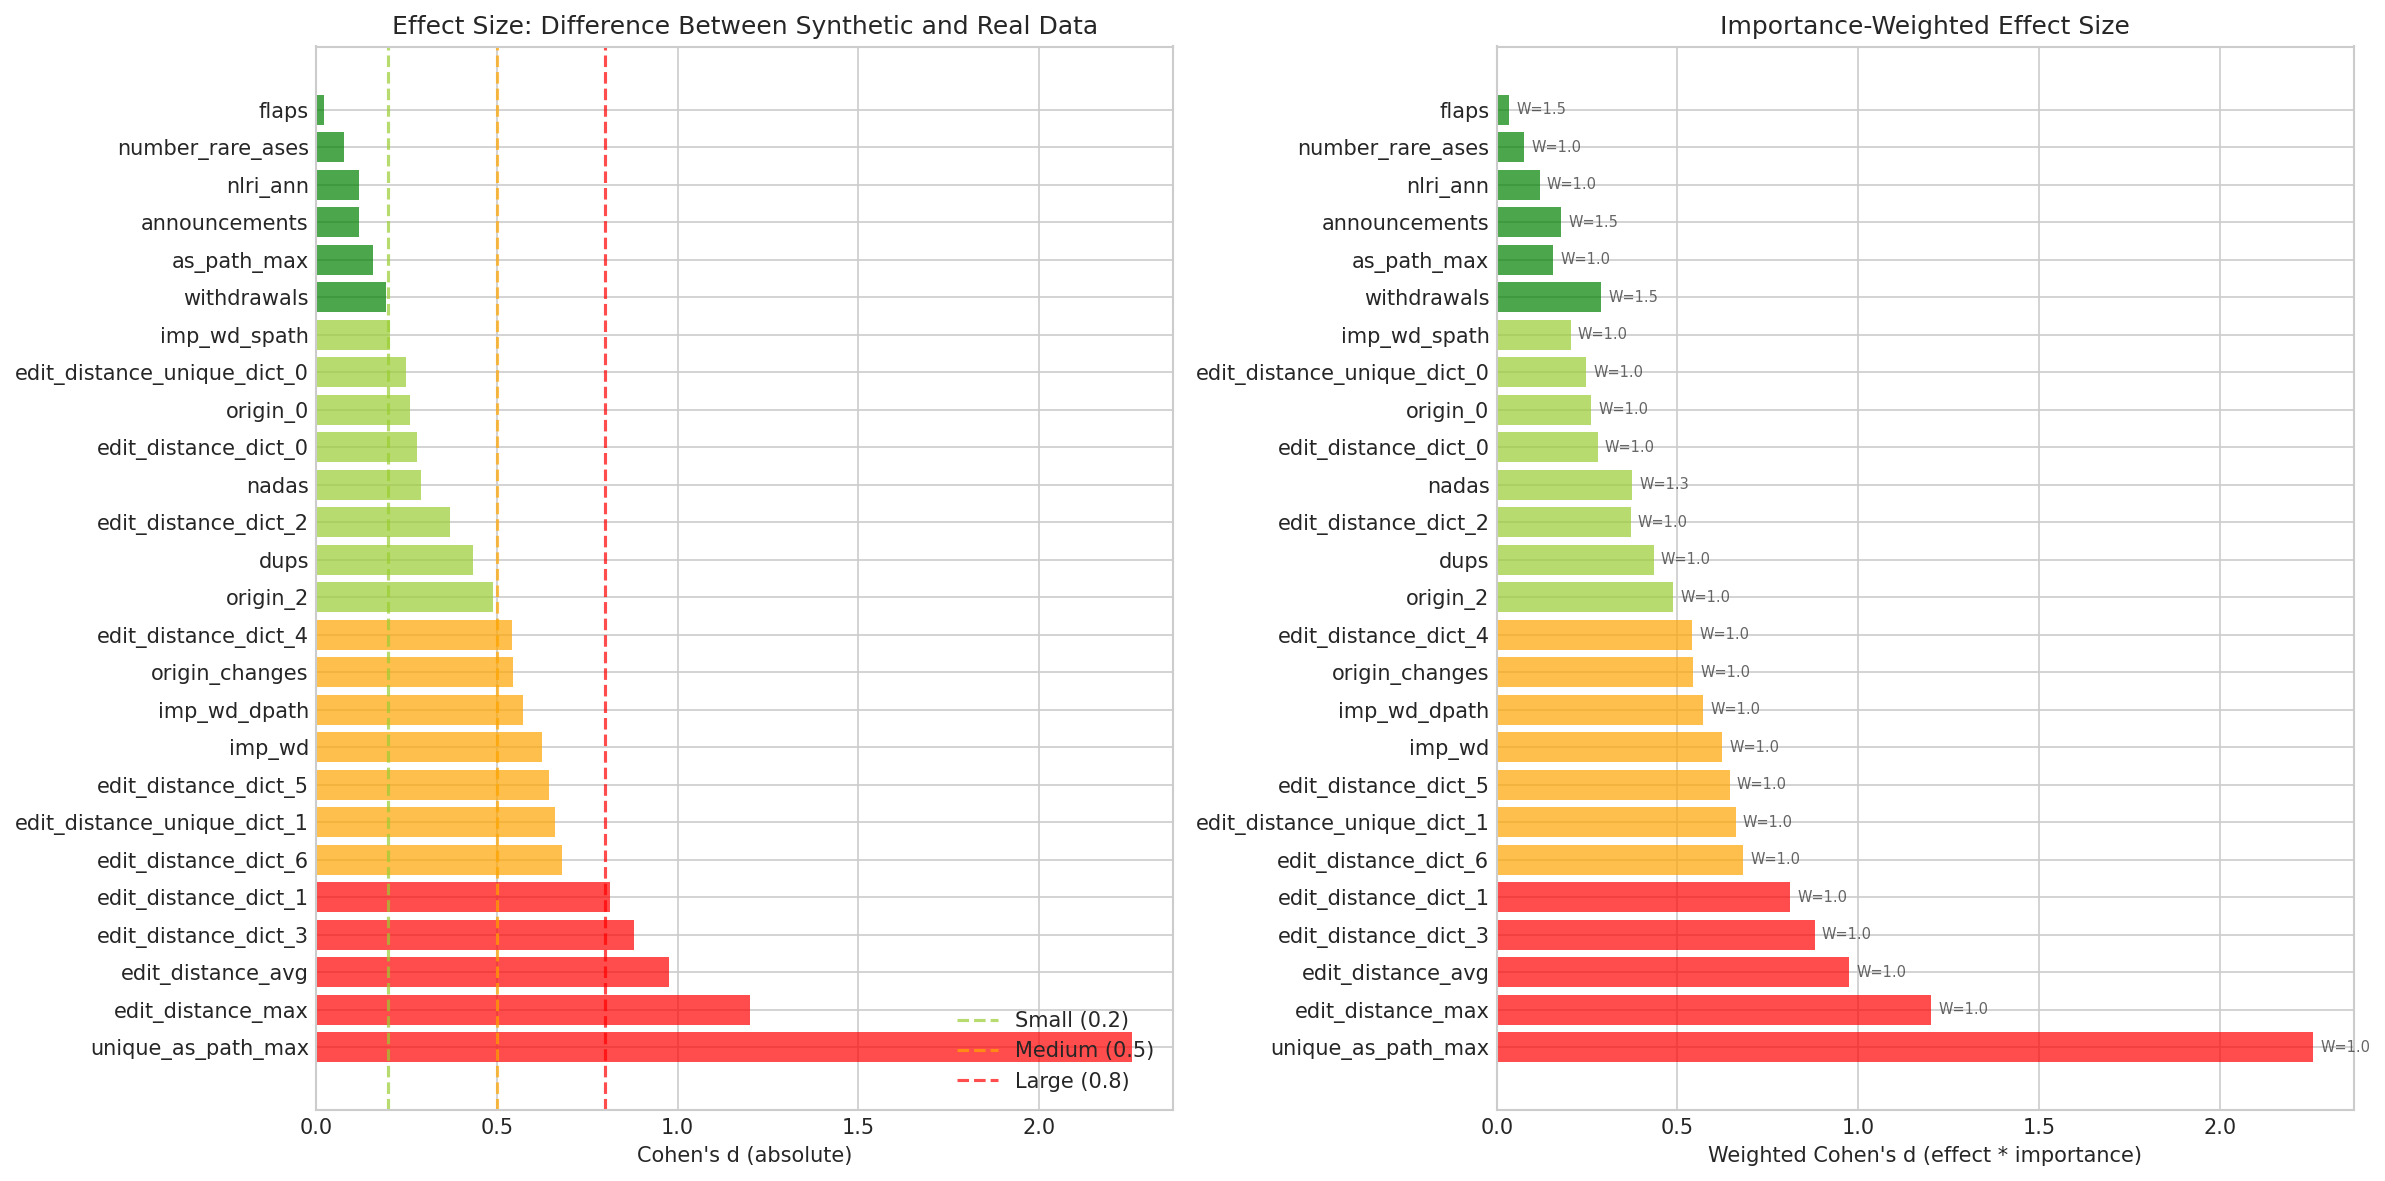

The table this chart was drawn from, first rows:
feature, cohens_d, abs_d, interpretation, capped, importance_weight
unique_as_path_max, -2.258, 2.258, Large, False, 1.0
edit_distance_max, -1.201, 1.201, Large, False, 1.0
edit_distance_avg, -0.975, 0.975, Large, False, 1.0
edit_distance_dict_3, -0.8793, 0.8793, Large, False, 1.0
edit_distance_dict_1, -0.8119, 0.8119, Large, False, 1.0
edit_distance_dict_6, -0.6807, 0.6807, Medium, False, 1.0
edit_distance_unique_dict_1, -0.6611, 0.6611, Medium, False, 1.0
edit_distance_dict_5, -0.6446, 0.6446, Medium, False, 1.0
imp_wd, -0.6239, 0.6239, Medium, False, 1.0
imp_wd_dpath, -0.571, 0.571, Medium, False, 1.0
origin_changes, 0.5441, 0.5441, Medium, False, 1.0
edit_distance_dict_4, -0.5407, 0.5407, Medium, False, 1.0
origin_2, 0.4886, 0.4886, Small, False, 1.0
dups, -0.4341, 0.4341, Small, False, 1.0
edit_distance_dict_2, -0.3705, 0.3705, Small, False, 1.0
nadas, 0.2887, 0.2887, Small, False, 1.3
edit_distance_dict_0, -0.2794, 0.2794, Small, False, 1.0
origin_0, -0.2607, 0.2607, Small, False, 1.0
edit_distance_unique_dict_0, -0.248, 0.248, Small, False, 1.0
imp_wd_spath, -0.2047, 0.2047, Small, False, 1.0
withdrawals, -0.1926, 0.1926, Negligible, False, 1.5
as_path_max, 0.1569, 0.1569, Negligible, False, 1.0
announcements, -0.1187, 0.1187, Negligible, False, 1.5
nlri_ann, -0.1187, 0.1187, Negligible, False, 1.0
number_rare_ases, -0.07664, 0.07664, Negligible, False, 1.0
flaps, -0.02302, 0.02302, Negligible, False, 1.5
